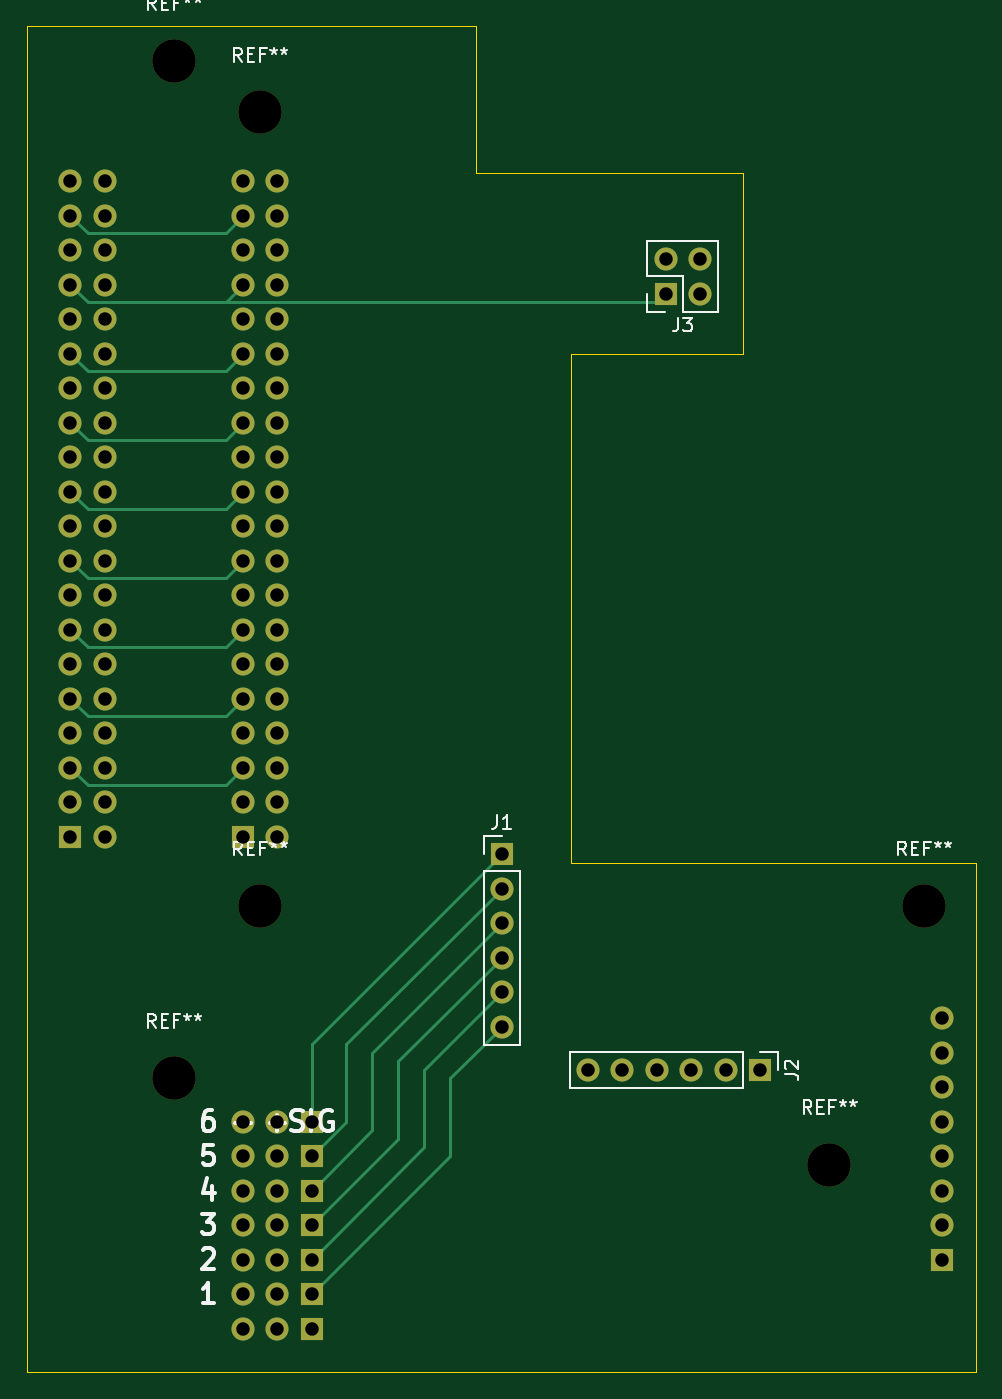
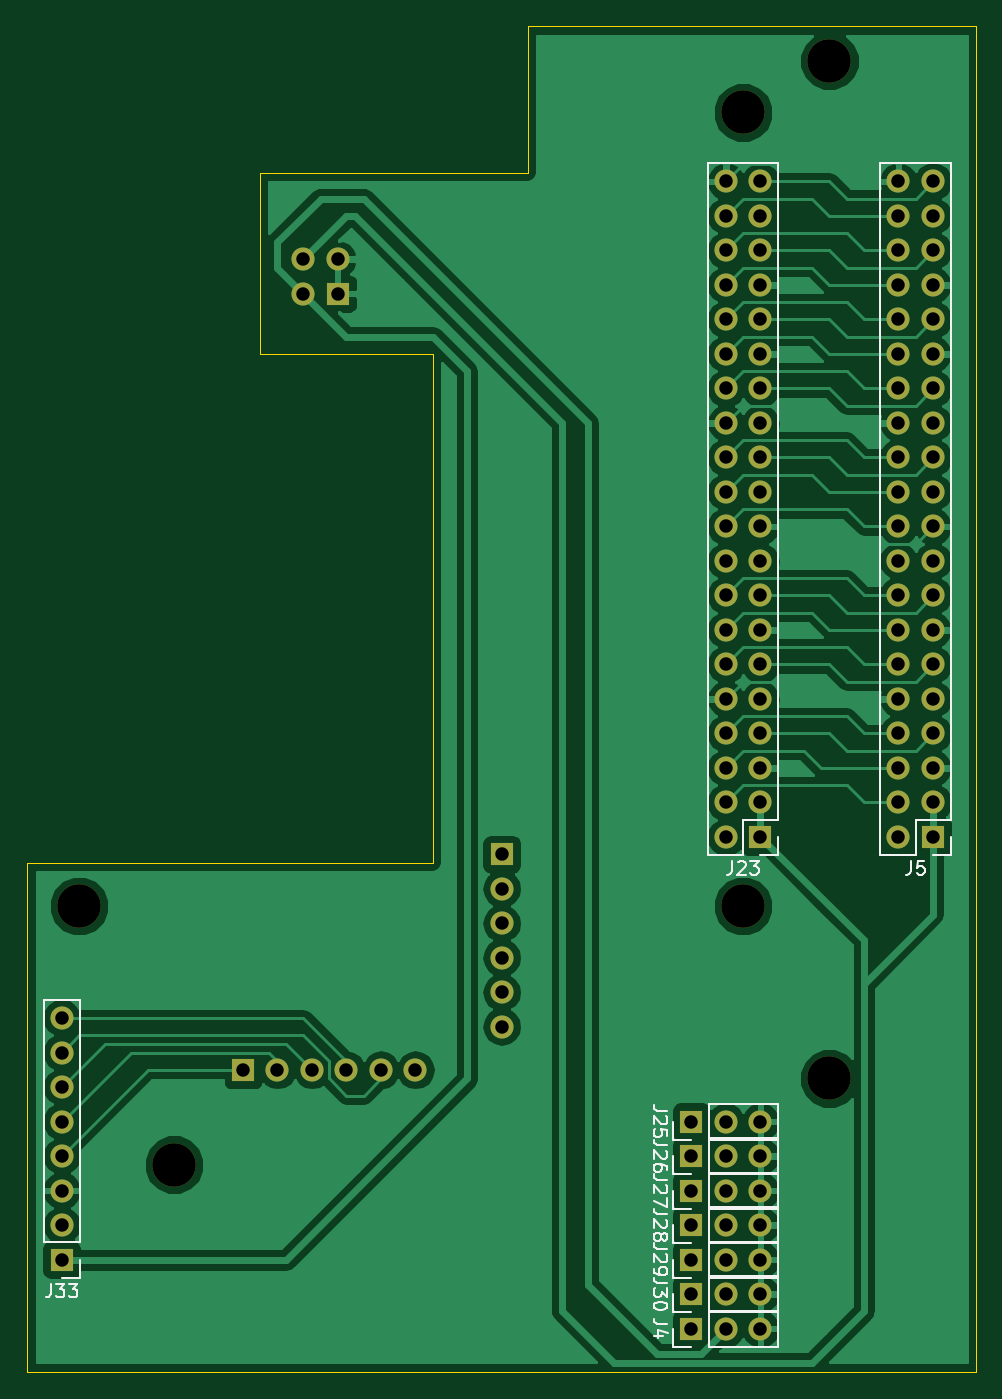
Circuit board: 8 layer files. Board 69.9 x 99.1 mm.
- bottom_copper: RPi Interface-B.Cu.gbl (78113 bytes)
- bottom_mask: RPi Interface-B.Mask.gbs (3828 bytes)
- bottom_silk: RPi Interface-B.SilkS.gbo (11927 bytes)
- outline: RPi Interface-Edge.Cuts.gm1 (773 bytes)
- top_copper: RPi Interface-F.Cu.gtl (6281 bytes)
- top_mask: RPi Interface-F.Mask.gts (3828 bytes)
- top_silk: RPi Interface-F.SilkS.gto (11921 bytes)
- drill: RPi Interface.drl (1862 bytes)

=== bottom_copper: RPi Interface-B.Cu.gbl (78113 bytes, source omitted) ===
=== bottom_mask: RPi Interface-B.Mask.gbs ===
G04 #@! TF.FileFunction,Soldermask,Bot*
%FSLAX46Y46*%
G04 Gerber Fmt 4.6, Leading zero omitted, Abs format (unit mm)*
G04 Created by KiCad (PCBNEW 4.0.7) date 07/23/18 10:36:12*
%MOMM*%
%LPD*%
G01*
G04 APERTURE LIST*
%ADD10C,0.100000*%
%ADD11R,1.700000X1.700000*%
%ADD12O,1.700000X1.700000*%
%ADD13C,3.200000*%
G04 APERTURE END LIST*
D10*
D11*
X139065000Y-144145000D03*
D12*
X136525000Y-144145000D03*
X133985000Y-144145000D03*
D11*
X185420000Y-144145000D03*
D12*
X185420000Y-141605000D03*
X185420000Y-139065000D03*
X185420000Y-136525000D03*
X185420000Y-133985000D03*
X185420000Y-131445000D03*
X185420000Y-128905000D03*
X185420000Y-126365000D03*
D11*
X133985000Y-113030000D03*
D12*
X136525000Y-113030000D03*
X133985000Y-110490000D03*
X136525000Y-110490000D03*
X133985000Y-107950000D03*
X136525000Y-107950000D03*
X133985000Y-105410000D03*
X136525000Y-105410000D03*
X133985000Y-102870000D03*
X136525000Y-102870000D03*
X133985000Y-100330000D03*
X136525000Y-100330000D03*
X133985000Y-97790000D03*
X136525000Y-97790000D03*
X133985000Y-95250000D03*
X136525000Y-95250000D03*
X133985000Y-92710000D03*
X136525000Y-92710000D03*
X133985000Y-90170000D03*
X136525000Y-90170000D03*
X133985000Y-87630000D03*
X136525000Y-87630000D03*
X133985000Y-85090000D03*
X136525000Y-85090000D03*
X133985000Y-82550000D03*
X136525000Y-82550000D03*
X133985000Y-80010000D03*
X136525000Y-80010000D03*
X133985000Y-77470000D03*
X136525000Y-77470000D03*
X133985000Y-74930000D03*
X136525000Y-74930000D03*
X133985000Y-72390000D03*
X136525000Y-72390000D03*
X133985000Y-69850000D03*
X136525000Y-69850000D03*
X133985000Y-67310000D03*
X136525000Y-67310000D03*
X133985000Y-64770000D03*
X136525000Y-64770000D03*
D11*
X139065000Y-133985000D03*
D12*
X136525000Y-133985000D03*
X133985000Y-133985000D03*
D11*
X139065000Y-136525000D03*
D12*
X136525000Y-136525000D03*
X133985000Y-136525000D03*
D11*
X139065000Y-139065000D03*
D12*
X136525000Y-139065000D03*
X133985000Y-139065000D03*
D11*
X139065000Y-141605000D03*
D12*
X136525000Y-141605000D03*
X133985000Y-141605000D03*
D11*
X139065000Y-146685000D03*
D12*
X136525000Y-146685000D03*
X133985000Y-146685000D03*
D11*
X153035000Y-114300000D03*
D12*
X153035000Y-116840000D03*
X153035000Y-119380000D03*
X153035000Y-121920000D03*
X153035000Y-124460000D03*
X153035000Y-127000000D03*
D11*
X172085000Y-130175000D03*
D12*
X169545000Y-130175000D03*
X167005000Y-130175000D03*
X164465000Y-130175000D03*
X161925000Y-130175000D03*
X159385000Y-130175000D03*
D11*
X165100000Y-73025000D03*
D12*
X167640000Y-73025000D03*
X165100000Y-70485000D03*
X167640000Y-70485000D03*
D13*
X128905000Y-55880000D03*
X135255000Y-59690000D03*
X135255000Y-118110000D03*
X184150000Y-118110000D03*
X177165000Y-137160000D03*
D11*
X139065000Y-149225000D03*
D12*
X136525000Y-149225000D03*
X133985000Y-149225000D03*
D11*
X121285000Y-113030000D03*
D12*
X123825000Y-113030000D03*
X121285000Y-110490000D03*
X123825000Y-110490000D03*
X121285000Y-107950000D03*
X123825000Y-107950000D03*
X121285000Y-105410000D03*
X123825000Y-105410000D03*
X121285000Y-102870000D03*
X123825000Y-102870000D03*
X121285000Y-100330000D03*
X123825000Y-100330000D03*
X121285000Y-97790000D03*
X123825000Y-97790000D03*
X121285000Y-95250000D03*
X123825000Y-95250000D03*
X121285000Y-92710000D03*
X123825000Y-92710000D03*
X121285000Y-90170000D03*
X123825000Y-90170000D03*
X121285000Y-87630000D03*
X123825000Y-87630000D03*
X121285000Y-85090000D03*
X123825000Y-85090000D03*
X121285000Y-82550000D03*
X123825000Y-82550000D03*
X121285000Y-80010000D03*
X123825000Y-80010000D03*
X121285000Y-77470000D03*
X123825000Y-77470000D03*
X121285000Y-74930000D03*
X123825000Y-74930000D03*
X121285000Y-72390000D03*
X123825000Y-72390000D03*
X121285000Y-69850000D03*
X123825000Y-69850000D03*
X121285000Y-67310000D03*
X123825000Y-67310000D03*
X121285000Y-64770000D03*
X123825000Y-64770000D03*
D13*
X128905000Y-130810000D03*
M02*

=== bottom_silk: RPi Interface-B.SilkS.gbo (11927 bytes, source omitted) ===
=== outline: RPi Interface-Edge.Cuts.gm1 ===
G04 #@! TF.FileFunction,Profile,NP*
%FSLAX46Y46*%
G04 Gerber Fmt 4.6, Leading zero omitted, Abs format (unit mm)*
G04 Created by KiCad (PCBNEW 4.0.7) date 07/23/18 10:36:12*
%MOMM*%
%LPD*%
G01*
G04 APERTURE LIST*
%ADD10C,0.100000*%
G04 APERTURE END LIST*
D10*
X170815000Y-77470000D02*
X158115000Y-77470000D01*
X170815000Y-64135000D02*
X170815000Y-77470000D01*
X151130000Y-64135000D02*
X170815000Y-64135000D01*
X151130000Y-53340000D02*
X118110000Y-53340000D01*
X151130000Y-64135000D02*
X151130000Y-53340000D01*
X118110000Y-152400000D02*
X187960000Y-152400000D01*
X118110000Y-53340000D02*
X118110000Y-152400000D01*
X158115000Y-114935000D02*
X158115000Y-77470000D01*
X187960000Y-114935000D02*
X158115000Y-114935000D01*
X187960000Y-152400000D02*
X187960000Y-114935000D01*
M02*

=== top_copper: RPi Interface-F.Cu.gtl ===
G04 #@! TF.FileFunction,Copper,L1,Top,Signal*
%FSLAX46Y46*%
G04 Gerber Fmt 4.6, Leading zero omitted, Abs format (unit mm)*
G04 Created by KiCad (PCBNEW 4.0.7) date 07/23/18 10:36:12*
%MOMM*%
%LPD*%
G01*
G04 APERTURE LIST*
%ADD10C,0.100000*%
%ADD11R,1.700000X1.700000*%
%ADD12O,1.700000X1.700000*%
%ADD13C,0.250000*%
G04 APERTURE END LIST*
D10*
D11*
X139065000Y-144145000D03*
D12*
X136525000Y-144145000D03*
X133985000Y-144145000D03*
D11*
X185420000Y-144145000D03*
D12*
X185420000Y-141605000D03*
X185420000Y-139065000D03*
X185420000Y-136525000D03*
X185420000Y-133985000D03*
X185420000Y-131445000D03*
X185420000Y-128905000D03*
X185420000Y-126365000D03*
D11*
X133985000Y-113030000D03*
D12*
X136525000Y-113030000D03*
X133985000Y-110490000D03*
X136525000Y-110490000D03*
X133985000Y-107950000D03*
X136525000Y-107950000D03*
X133985000Y-105410000D03*
X136525000Y-105410000D03*
X133985000Y-102870000D03*
X136525000Y-102870000D03*
X133985000Y-100330000D03*
X136525000Y-100330000D03*
X133985000Y-97790000D03*
X136525000Y-97790000D03*
X133985000Y-95250000D03*
X136525000Y-95250000D03*
X133985000Y-92710000D03*
X136525000Y-92710000D03*
X133985000Y-90170000D03*
X136525000Y-90170000D03*
X133985000Y-87630000D03*
X136525000Y-87630000D03*
X133985000Y-85090000D03*
X136525000Y-85090000D03*
X133985000Y-82550000D03*
X136525000Y-82550000D03*
X133985000Y-80010000D03*
X136525000Y-80010000D03*
X133985000Y-77470000D03*
X136525000Y-77470000D03*
X133985000Y-74930000D03*
X136525000Y-74930000D03*
X133985000Y-72390000D03*
X136525000Y-72390000D03*
X133985000Y-69850000D03*
X136525000Y-69850000D03*
X133985000Y-67310000D03*
X136525000Y-67310000D03*
X133985000Y-64770000D03*
X136525000Y-64770000D03*
D11*
X139065000Y-133985000D03*
D12*
X136525000Y-133985000D03*
X133985000Y-133985000D03*
D11*
X139065000Y-136525000D03*
D12*
X136525000Y-136525000D03*
X133985000Y-136525000D03*
D11*
X139065000Y-139065000D03*
D12*
X136525000Y-139065000D03*
X133985000Y-139065000D03*
D11*
X139065000Y-141605000D03*
D12*
X136525000Y-141605000D03*
X133985000Y-141605000D03*
D11*
X139065000Y-146685000D03*
D12*
X136525000Y-146685000D03*
X133985000Y-146685000D03*
D11*
X153035000Y-114300000D03*
D12*
X153035000Y-116840000D03*
X153035000Y-119380000D03*
X153035000Y-121920000D03*
X153035000Y-124460000D03*
X153035000Y-127000000D03*
D11*
X172085000Y-130175000D03*
D12*
X169545000Y-130175000D03*
X167005000Y-130175000D03*
X164465000Y-130175000D03*
X161925000Y-130175000D03*
X159385000Y-130175000D03*
D11*
X165100000Y-73025000D03*
D12*
X167640000Y-73025000D03*
X165100000Y-70485000D03*
X167640000Y-70485000D03*
D11*
X139065000Y-149225000D03*
D12*
X136525000Y-149225000D03*
X133985000Y-149225000D03*
D11*
X121285000Y-113030000D03*
D12*
X123825000Y-113030000D03*
X121285000Y-110490000D03*
X123825000Y-110490000D03*
X121285000Y-107950000D03*
X123825000Y-107950000D03*
X121285000Y-105410000D03*
X123825000Y-105410000D03*
X121285000Y-102870000D03*
X123825000Y-102870000D03*
X121285000Y-100330000D03*
X123825000Y-100330000D03*
X121285000Y-97790000D03*
X123825000Y-97790000D03*
X121285000Y-95250000D03*
X123825000Y-95250000D03*
X121285000Y-92710000D03*
X123825000Y-92710000D03*
X121285000Y-90170000D03*
X123825000Y-90170000D03*
X121285000Y-87630000D03*
X123825000Y-87630000D03*
X121285000Y-85090000D03*
X123825000Y-85090000D03*
X121285000Y-82550000D03*
X123825000Y-82550000D03*
X121285000Y-80010000D03*
X123825000Y-80010000D03*
X121285000Y-77470000D03*
X123825000Y-77470000D03*
X121285000Y-74930000D03*
X123825000Y-74930000D03*
X121285000Y-72390000D03*
X123825000Y-72390000D03*
X121285000Y-69850000D03*
X123825000Y-69850000D03*
X121285000Y-67310000D03*
X123825000Y-67310000D03*
X121285000Y-64770000D03*
X123825000Y-64770000D03*
D13*
X132715000Y-73660000D02*
X164465000Y-73660000D01*
X164465000Y-73660000D02*
X165100000Y-73025000D01*
X121285000Y-107950000D02*
X122555000Y-109220000D01*
X132715000Y-109220000D02*
X133985000Y-107950000D01*
X122555000Y-109220000D02*
X132715000Y-109220000D01*
X121285000Y-97790000D02*
X122555000Y-99060000D01*
X132715000Y-99060000D02*
X133985000Y-97790000D01*
X122555000Y-99060000D02*
X132715000Y-99060000D01*
X121285000Y-77470000D02*
X122555000Y-78740000D01*
X132715000Y-78740000D02*
X133985000Y-77470000D01*
X122555000Y-78740000D02*
X132715000Y-78740000D01*
X121285000Y-72390000D02*
X122555000Y-73660000D01*
X132715000Y-73660000D02*
X133985000Y-72390000D01*
X122555000Y-73660000D02*
X132715000Y-73660000D01*
X121285000Y-102870000D02*
X122555000Y-104140000D01*
X132715000Y-104140000D02*
X133985000Y-102870000D01*
X122555000Y-104140000D02*
X132715000Y-104140000D01*
X121285000Y-92710000D02*
X122555000Y-93980000D01*
X132715000Y-93980000D02*
X133985000Y-92710000D01*
X122555000Y-93980000D02*
X132715000Y-93980000D01*
X121285000Y-87630000D02*
X122555000Y-88900000D01*
X132715000Y-88900000D02*
X133985000Y-87630000D01*
X122555000Y-88900000D02*
X132715000Y-88900000D01*
X121285000Y-82550000D02*
X122555000Y-83820000D01*
X132715000Y-83820000D02*
X133985000Y-82550000D01*
X122555000Y-83820000D02*
X132715000Y-83820000D01*
X121285000Y-67310000D02*
X122555000Y-68580000D01*
X132715000Y-68580000D02*
X133985000Y-67310000D01*
X122555000Y-68580000D02*
X132715000Y-68580000D01*
X139065000Y-133985000D02*
X139065000Y-128270000D01*
X139065000Y-128270000D02*
X153035000Y-114300000D01*
X141605000Y-131445000D02*
X141605000Y-133985000D01*
X141605000Y-131445000D02*
X141605000Y-128270000D01*
X153035000Y-116840000D02*
X141605000Y-128270000D01*
X141605000Y-133985000D02*
X139065000Y-136525000D01*
X143510000Y-132715000D02*
X143510000Y-134620000D01*
X153035000Y-119380000D02*
X143510000Y-128905000D01*
X143510000Y-132715000D02*
X143510000Y-128905000D01*
X143510000Y-134620000D02*
X139065000Y-139065000D01*
X145415000Y-133350000D02*
X145415000Y-135255000D01*
X153035000Y-121920000D02*
X145415000Y-129540000D01*
X145415000Y-133350000D02*
X145415000Y-129540000D01*
X145415000Y-135255000D02*
X139065000Y-141605000D01*
X147320000Y-135255000D02*
X147320000Y-135890000D01*
X147320000Y-135255000D02*
X147320000Y-130175000D01*
X153035000Y-124460000D02*
X147320000Y-130175000D01*
X147320000Y-135890000D02*
X139065000Y-144145000D01*
X149225000Y-135890000D02*
X149225000Y-136525000D01*
X149225000Y-135890000D02*
X149225000Y-130810000D01*
X153035000Y-127000000D02*
X149225000Y-130810000D01*
X149225000Y-136525000D02*
X139065000Y-146685000D01*
M02*

=== top_mask: RPi Interface-F.Mask.gts ===
G04 #@! TF.FileFunction,Soldermask,Top*
%FSLAX46Y46*%
G04 Gerber Fmt 4.6, Leading zero omitted, Abs format (unit mm)*
G04 Created by KiCad (PCBNEW 4.0.7) date 07/23/18 10:36:12*
%MOMM*%
%LPD*%
G01*
G04 APERTURE LIST*
%ADD10C,0.100000*%
%ADD11R,1.700000X1.700000*%
%ADD12O,1.700000X1.700000*%
%ADD13C,3.200000*%
G04 APERTURE END LIST*
D10*
D11*
X139065000Y-144145000D03*
D12*
X136525000Y-144145000D03*
X133985000Y-144145000D03*
D11*
X185420000Y-144145000D03*
D12*
X185420000Y-141605000D03*
X185420000Y-139065000D03*
X185420000Y-136525000D03*
X185420000Y-133985000D03*
X185420000Y-131445000D03*
X185420000Y-128905000D03*
X185420000Y-126365000D03*
D11*
X133985000Y-113030000D03*
D12*
X136525000Y-113030000D03*
X133985000Y-110490000D03*
X136525000Y-110490000D03*
X133985000Y-107950000D03*
X136525000Y-107950000D03*
X133985000Y-105410000D03*
X136525000Y-105410000D03*
X133985000Y-102870000D03*
X136525000Y-102870000D03*
X133985000Y-100330000D03*
X136525000Y-100330000D03*
X133985000Y-97790000D03*
X136525000Y-97790000D03*
X133985000Y-95250000D03*
X136525000Y-95250000D03*
X133985000Y-92710000D03*
X136525000Y-92710000D03*
X133985000Y-90170000D03*
X136525000Y-90170000D03*
X133985000Y-87630000D03*
X136525000Y-87630000D03*
X133985000Y-85090000D03*
X136525000Y-85090000D03*
X133985000Y-82550000D03*
X136525000Y-82550000D03*
X133985000Y-80010000D03*
X136525000Y-80010000D03*
X133985000Y-77470000D03*
X136525000Y-77470000D03*
X133985000Y-74930000D03*
X136525000Y-74930000D03*
X133985000Y-72390000D03*
X136525000Y-72390000D03*
X133985000Y-69850000D03*
X136525000Y-69850000D03*
X133985000Y-67310000D03*
X136525000Y-67310000D03*
X133985000Y-64770000D03*
X136525000Y-64770000D03*
D11*
X139065000Y-133985000D03*
D12*
X136525000Y-133985000D03*
X133985000Y-133985000D03*
D11*
X139065000Y-136525000D03*
D12*
X136525000Y-136525000D03*
X133985000Y-136525000D03*
D11*
X139065000Y-139065000D03*
D12*
X136525000Y-139065000D03*
X133985000Y-139065000D03*
D11*
X139065000Y-141605000D03*
D12*
X136525000Y-141605000D03*
X133985000Y-141605000D03*
D11*
X139065000Y-146685000D03*
D12*
X136525000Y-146685000D03*
X133985000Y-146685000D03*
D11*
X153035000Y-114300000D03*
D12*
X153035000Y-116840000D03*
X153035000Y-119380000D03*
X153035000Y-121920000D03*
X153035000Y-124460000D03*
X153035000Y-127000000D03*
D11*
X172085000Y-130175000D03*
D12*
X169545000Y-130175000D03*
X167005000Y-130175000D03*
X164465000Y-130175000D03*
X161925000Y-130175000D03*
X159385000Y-130175000D03*
D11*
X165100000Y-73025000D03*
D12*
X167640000Y-73025000D03*
X165100000Y-70485000D03*
X167640000Y-70485000D03*
D13*
X128905000Y-55880000D03*
X135255000Y-59690000D03*
X135255000Y-118110000D03*
X184150000Y-118110000D03*
X177165000Y-137160000D03*
D11*
X139065000Y-149225000D03*
D12*
X136525000Y-149225000D03*
X133985000Y-149225000D03*
D11*
X121285000Y-113030000D03*
D12*
X123825000Y-113030000D03*
X121285000Y-110490000D03*
X123825000Y-110490000D03*
X121285000Y-107950000D03*
X123825000Y-107950000D03*
X121285000Y-105410000D03*
X123825000Y-105410000D03*
X121285000Y-102870000D03*
X123825000Y-102870000D03*
X121285000Y-100330000D03*
X123825000Y-100330000D03*
X121285000Y-97790000D03*
X123825000Y-97790000D03*
X121285000Y-95250000D03*
X123825000Y-95250000D03*
X121285000Y-92710000D03*
X123825000Y-92710000D03*
X121285000Y-90170000D03*
X123825000Y-90170000D03*
X121285000Y-87630000D03*
X123825000Y-87630000D03*
X121285000Y-85090000D03*
X123825000Y-85090000D03*
X121285000Y-82550000D03*
X123825000Y-82550000D03*
X121285000Y-80010000D03*
X123825000Y-80010000D03*
X121285000Y-77470000D03*
X123825000Y-77470000D03*
X121285000Y-74930000D03*
X123825000Y-74930000D03*
X121285000Y-72390000D03*
X123825000Y-72390000D03*
X121285000Y-69850000D03*
X123825000Y-69850000D03*
X121285000Y-67310000D03*
X123825000Y-67310000D03*
X121285000Y-64770000D03*
X123825000Y-64770000D03*
D13*
X128905000Y-130810000D03*
M02*

=== top_silk: RPi Interface-F.SilkS.gto (11921 bytes, source omitted) ===
=== drill: RPi Interface.drl ===
M48
;DRILL file {KiCad 4.0.7} date 07/23/18 10:36:06
;FORMAT={-:-/ absolute / inch / decimal}
FMAT,2
INCH,TZ
T1C0.039
T2C0.126
%
G90
G05
M72
T1
X4.775Y-2.55
X4.775Y-2.65
X4.775Y-2.75
X4.775Y-2.85
X4.775Y-2.95
X4.775Y-3.05
X4.775Y-3.15
X4.775Y-3.25
X4.775Y-3.35
X4.775Y-3.45
X4.775Y-3.55
X4.775Y-3.65
X4.775Y-3.75
X4.775Y-3.85
X4.775Y-3.95
X4.775Y-4.05
X4.775Y-4.15
X4.775Y-4.25
X4.775Y-4.35
X4.775Y-4.45
X4.875Y-2.55
X4.875Y-2.65
X4.875Y-2.75
X4.875Y-2.85
X4.875Y-2.95
X4.875Y-3.05
X4.875Y-3.15
X4.875Y-3.25
X4.875Y-3.35
X4.875Y-3.45
X4.875Y-3.55
X4.875Y-3.65
X4.875Y-3.75
X4.875Y-3.85
X4.875Y-3.95
X4.875Y-4.05
X4.875Y-4.15
X4.875Y-4.25
X4.875Y-4.35
X4.875Y-4.45
X5.275Y-2.55
X5.275Y-2.65
X5.275Y-2.75
X5.275Y-2.85
X5.275Y-2.95
X5.275Y-3.05
X5.275Y-3.15
X5.275Y-3.25
X5.275Y-3.35
X5.275Y-3.45
X5.275Y-3.55
X5.275Y-3.65
X5.275Y-3.75
X5.275Y-3.85
X5.275Y-3.95
X5.275Y-4.05
X5.275Y-4.15
X5.275Y-4.25
X5.275Y-4.35
X5.275Y-4.45
X5.275Y-5.275
X5.275Y-5.375
X5.275Y-5.475
X5.275Y-5.575
X5.275Y-5.675
X5.275Y-5.775
X5.275Y-5.875
X5.375Y-2.55
X5.375Y-2.65
X5.375Y-2.75
X5.375Y-2.85
X5.375Y-2.95
X5.375Y-3.05
X5.375Y-3.15
X5.375Y-3.25
X5.375Y-3.35
X5.375Y-3.45
X5.375Y-3.55
X5.375Y-3.65
X5.375Y-3.75
X5.375Y-3.85
X5.375Y-3.95
X5.375Y-4.05
X5.375Y-4.15
X5.375Y-4.25
X5.375Y-4.35
X5.375Y-4.45
X5.375Y-5.275
X5.375Y-5.375
X5.375Y-5.475
X5.375Y-5.575
X5.375Y-5.675
X5.375Y-5.775
X5.375Y-5.875
X5.475Y-5.275
X5.475Y-5.375
X5.475Y-5.475
X5.475Y-5.575
X5.475Y-5.675
X5.475Y-5.775
X5.475Y-5.875
X6.025Y-4.5
X6.025Y-4.6
X6.025Y-4.7
X6.025Y-4.8
X6.025Y-4.9
X6.025Y-5.
X6.275Y-5.125
X6.375Y-5.125
X6.475Y-5.125
X6.5Y-2.775
X6.5Y-2.875
X6.575Y-5.125
X6.6Y-2.775
X6.6Y-2.875
X6.675Y-5.125
X6.775Y-5.125
X7.3Y-4.975
X7.3Y-5.075
X7.3Y-5.175
X7.3Y-5.275
X7.3Y-5.375
X7.3Y-5.475
X7.3Y-5.575
X7.3Y-5.675
T2
X5.075Y-2.2
X5.075Y-5.15
X5.325Y-2.35
X5.325Y-4.65
X6.975Y-5.4
X7.25Y-4.65
T0
M30
